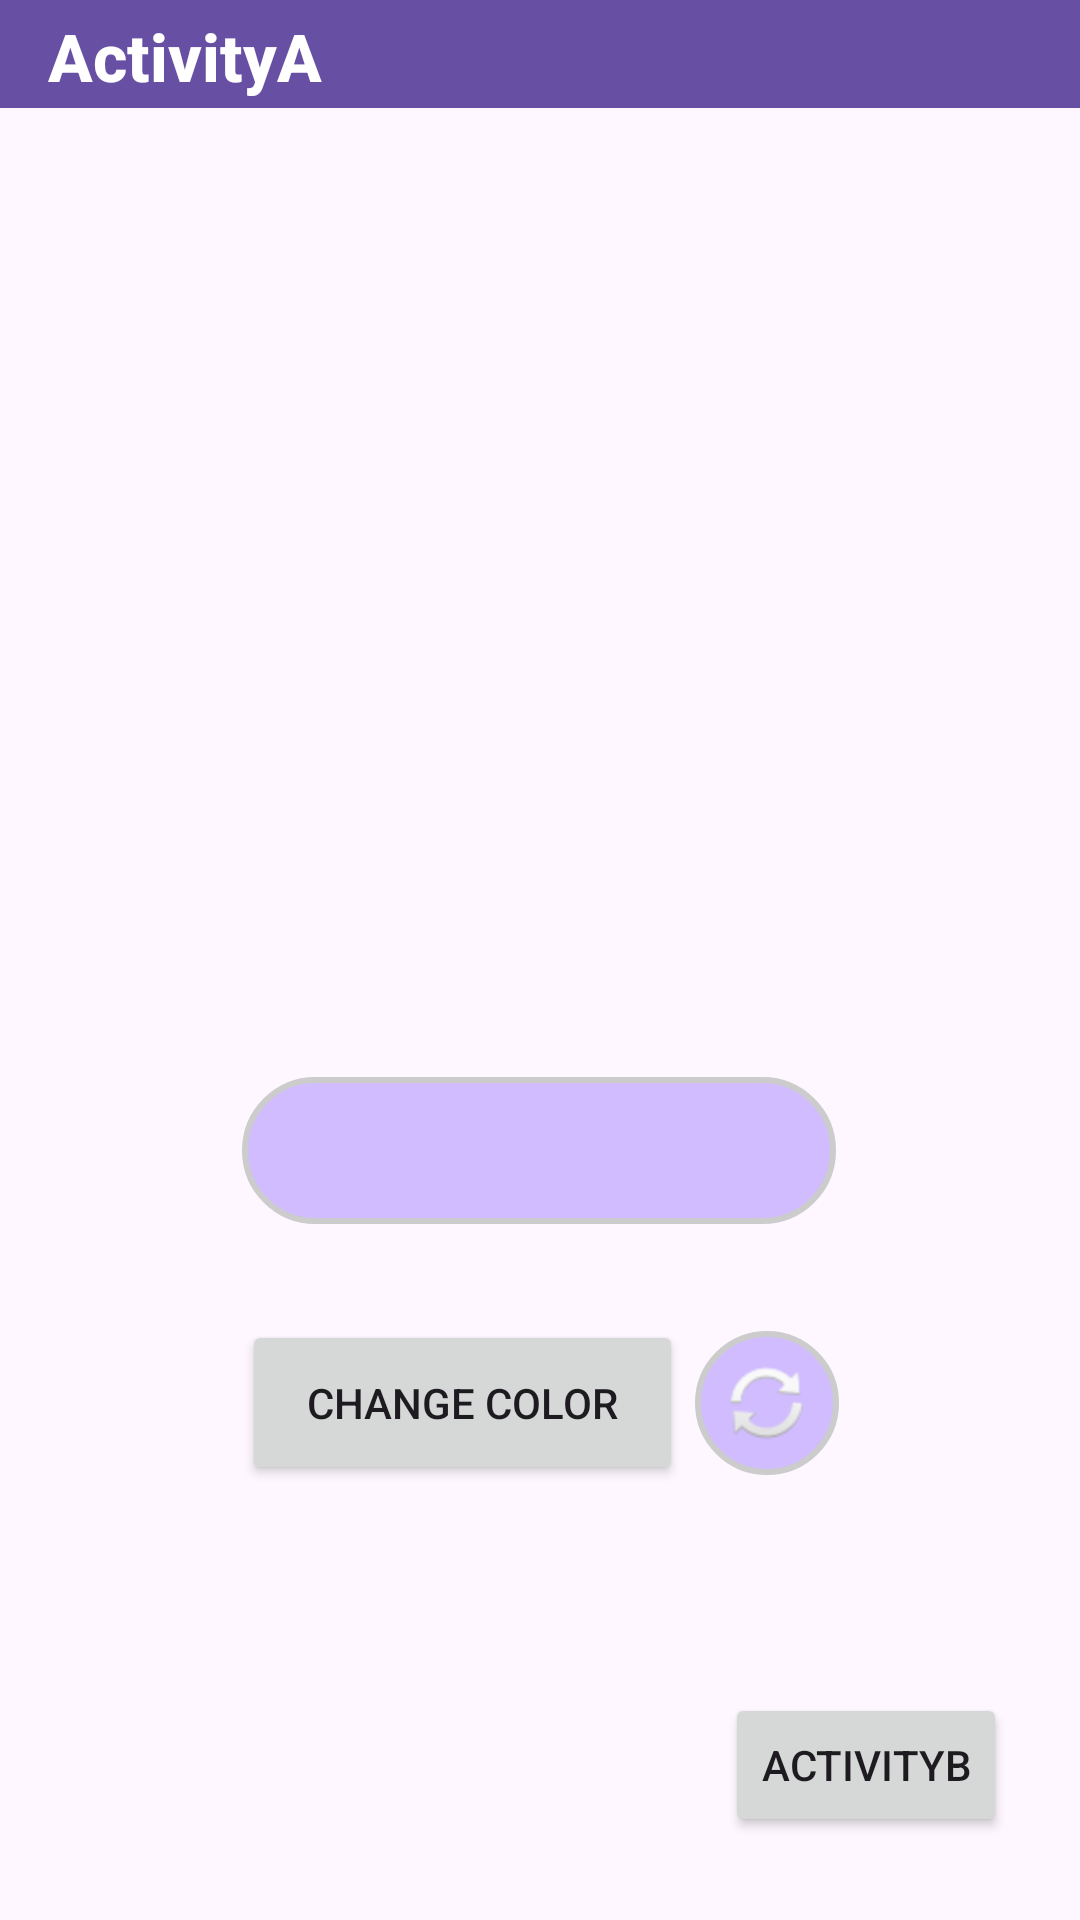

Android layout source for this screen:
<!-- AndroidManifest.xml: application theme Theme.TaskAndBackStack -->
<!-- res/layout/activity_a.xml -->
<?xml version="1.0" encoding="utf-8"?>
<androidx.constraintlayout.widget.ConstraintLayout xmlns:android="http://schemas.android.com/apk/res/android"
    xmlns:app="http://schemas.android.com/apk/res-auto"
    xmlns:tools="http://schemas.android.com/tools"
    android:id="@+id/main"
    android:layout_width="match_parent"
    android:layout_height="match_parent"
    tools:context=".ActivityA">

    <Button
        android:id="@+id/activity_a_button"
        android:layout_width="wrap_content"
        android:layout_height="wrap_content"
        android:text="ActivityB"
        app:layout_constraintBottom_toBottomOf="parent"
        app:layout_constraintEnd_toEndOf="parent"
        app:layout_constraintHorizontal_bias="0.908"
        app:layout_constraintStart_toStartOf="parent"
        app:layout_constraintTop_toBottomOf="@+id/materialToolbar"
        app:layout_constraintVertical_bias="0.95" />

    <com.google.android.material.appbar.MaterialToolbar
        android:id="@+id/materialToolbar"
        android:layout_width="match_parent"
        android:layout_height="36dp"
        android:background="?attr/colorPrimary"
        app:layout_constraintEnd_toEndOf="parent"
        app:layout_constraintStart_toStartOf="parent"
        app:layout_constraintTop_toTopOf="parent"
        app:title="ActivityA"
        app:titleTextAppearance="@style/Toolbar.TitleText"
        app:titleTextColor="@android:color/white" />

    <EditText
        android:id="@+id/editTextNumber"
        android:layout_width="198dp"
        android:layout_height="49dp"
        android:ems="10"
        android:imeOptions="actionDone"
        android:maxLines="1"
        android:singleLine="true"
        android:inputType="textVisiblePassword"
        android:maxLength="9"
        android:textColor="@color/black"
        app:layout_constraintBottom_toBottomOf="parent"
        app:layout_constraintEnd_toEndOf="parent"
        app:layout_constraintHorizontal_bias="0.497"
        android:background="@drawable/rounded_edittext"
        app:layout_constraintStart_toStartOf="parent"
        app:layout_constraintTop_toBottomOf="@+id/materialToolbar"
        app:layout_constraintVertical_bias="0.582" />

    <Button
        android:id="@+id/button_color"
        android:layout_width="147dp"
        android:layout_height="55dp"
        android:layout_marginTop="32dp"
        android:text="change color"
        app:layout_constraintEnd_toEndOf="@+id/editTextNumber"
        app:layout_constraintHorizontal_bias="0.0"
        app:layout_constraintStart_toStartOf="@+id/editTextNumber"
        app:layout_constraintTop_toBottomOf="@+id/editTextNumber" />

    <ImageButton
        android:id="@+id/btn_generate_color"
        android:layout_width="wrap_content"
        android:layout_height="wrap_content"
        app:layout_constraintBottom_toBottomOf="@+id/button_color"
        app:layout_constraintStart_toEndOf="@+id/button_color"
        app:layout_constraintTop_toTopOf="@+id/button_color"
        android:background="@drawable/rounded_edittext"
        android:padding="8dp"
        android:layout_margin="4dp"
        app:srcCompat="@android:drawable/ic_popup_sync" />

</androidx.constraintlayout.widget.ConstraintLayout>
<!-- resources referenced by this layout -->
<resources>
  <color name="black">#FF000000</color>
  <!-- drawable rounded_edittext (drawable) -->
  <?xml version="1.0" encoding="utf-8"?>
  <shape xmlns:android="http://schemas.android.com/apk/res/android">
  
      
      <solid android:color="#d0bcff" />
  
      
      <corners android:radius="24dp" />
  
      
      <stroke
          android:width="2dp"
          android:color="#CCCCCC" />
  </shape>
  <style name="Toolbar.TitleText" parent="TextAppearance.Widget.AppCompat.Toolbar.Title">
          <item name="android:textSize">22sp</item>     
          <item name="android:textStyle">bold</item>    
      </style>
  <style name="Theme.TaskAndBackStack" parent="Base.Theme.TaskAndBackStack" />
  <style name="Base.Theme.TaskAndBackStack" parent="Theme.Material3.DayNight.NoActionBar">
          
          
      </style>
</resources>
